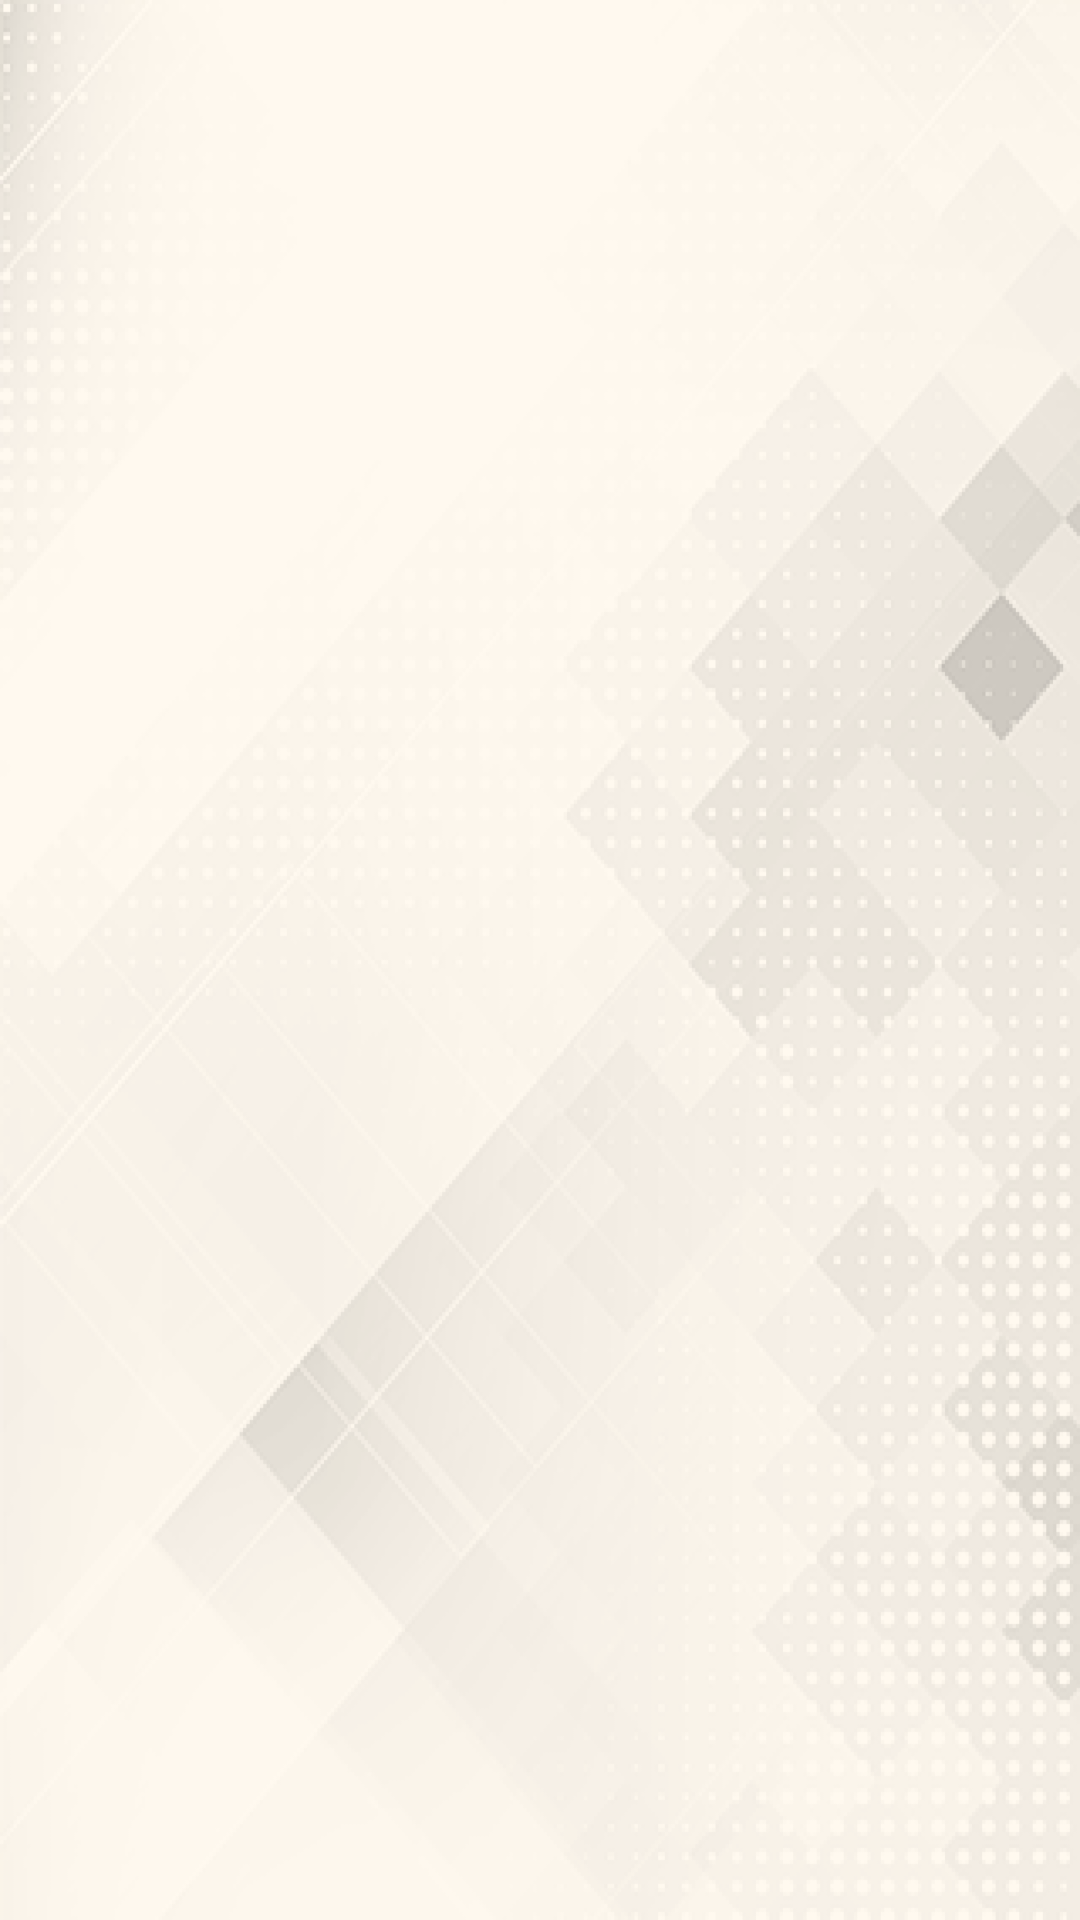

Write the Android layout XML for this screen, with the resource values it uses.
<!-- AndroidManifest.xml: activity theme AppTheme.Launcher -->
<!-- res/layout/activity_main.xml -->
<?xml version="1.0" encoding="utf-8"?>
<RelativeLayout xmlns:android="http://schemas.android.com/apk/res/android"
    xmlns:app="http://schemas.android.com/apk/res-auto"
    xmlns:tools="http://schemas.android.com/tools"
    android:background="@drawable/main_img_bg"
    android:layout_width="match_parent"
    android:layout_height="match_parent"
    tools:context=".ui.MainActivity">

    <FrameLayout
        android:background="#00000000"
        android:id="@+id/frame_container"
        android:layout_width="match_parent"
        android:layout_height="match_parent">
    </FrameLayout>


</RelativeLayout>
<!-- resources referenced by this layout -->
<resources>
  <!-- drawable main_img_bg: png bitmap (drawable-xxhdpi, 99802 bytes) -->
  <style name="AppTheme.Launcher">
          <item name="android:windowBackground">@drawable/splashbackground</item>
      </style>
  <!-- drawable splashbackground (drawable) -->
  <?xml version="1.0" encoding="utf-8"?>
  <layer-list xmlns:android="http://schemas.android.com/apk/res/android">
  
      <item
          android:drawable="@color/white"/>
  
      <item>
          <bitmap
              android:gravity="center"
              android:src="@drawable/gin_lab_logo"/>
      </item>
  
  </layer-list>
  <color name="white">#FFFFFF</color>
  <!-- drawable gin_lab_logo: png bitmap (drawable-hdpi, 55755 bytes) -->
</resources>
